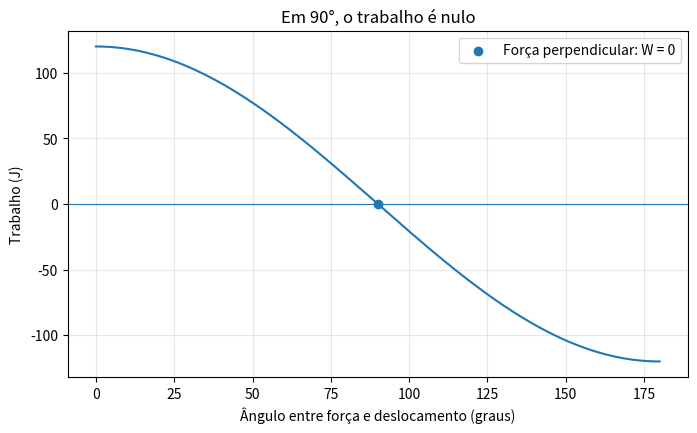

This figure's Python source:
import math

F = 12.0  # N; valor ilustrativo
d = 10.0  # m
theta_deg = 90.0
W = F * d * math.cos(math.radians(theta_deg))
print(f"cos(90°) = {math.cos(math.radians(theta_deg)):.1f}")
print(f"Trabalho = {W:.1f} J")

import matplotlib.pyplot as plt
import numpy as np

angulos = np.linspace(0, 180, 181)
W_ang = F * d * np.cos(np.deg2rad(angulos))
plt.figure(figsize=(8, 4.5))
plt.plot(angulos, W_ang)
plt.scatter([90], [0], zorder=3, label="Força perpendicular: W = 0")
plt.axhline(0, linewidth=0.8)
plt.xlabel("Ângulo entre força e deslocamento (graus)")
plt.ylabel("Trabalho (J)")
plt.title("Em 90°, o trabalho é nulo")
plt.legend()
plt.grid(alpha=0.3)
plt.show()

F_peso_ex = 20.0
d_ex = 7.0
theta_ex = 90.0
W_peso_ex = F_peso_ex * d_ex * math.cos(math.radians(theta_ex))
print(f"Trabalho do peso = {W_peso_ex:.1f} J")
